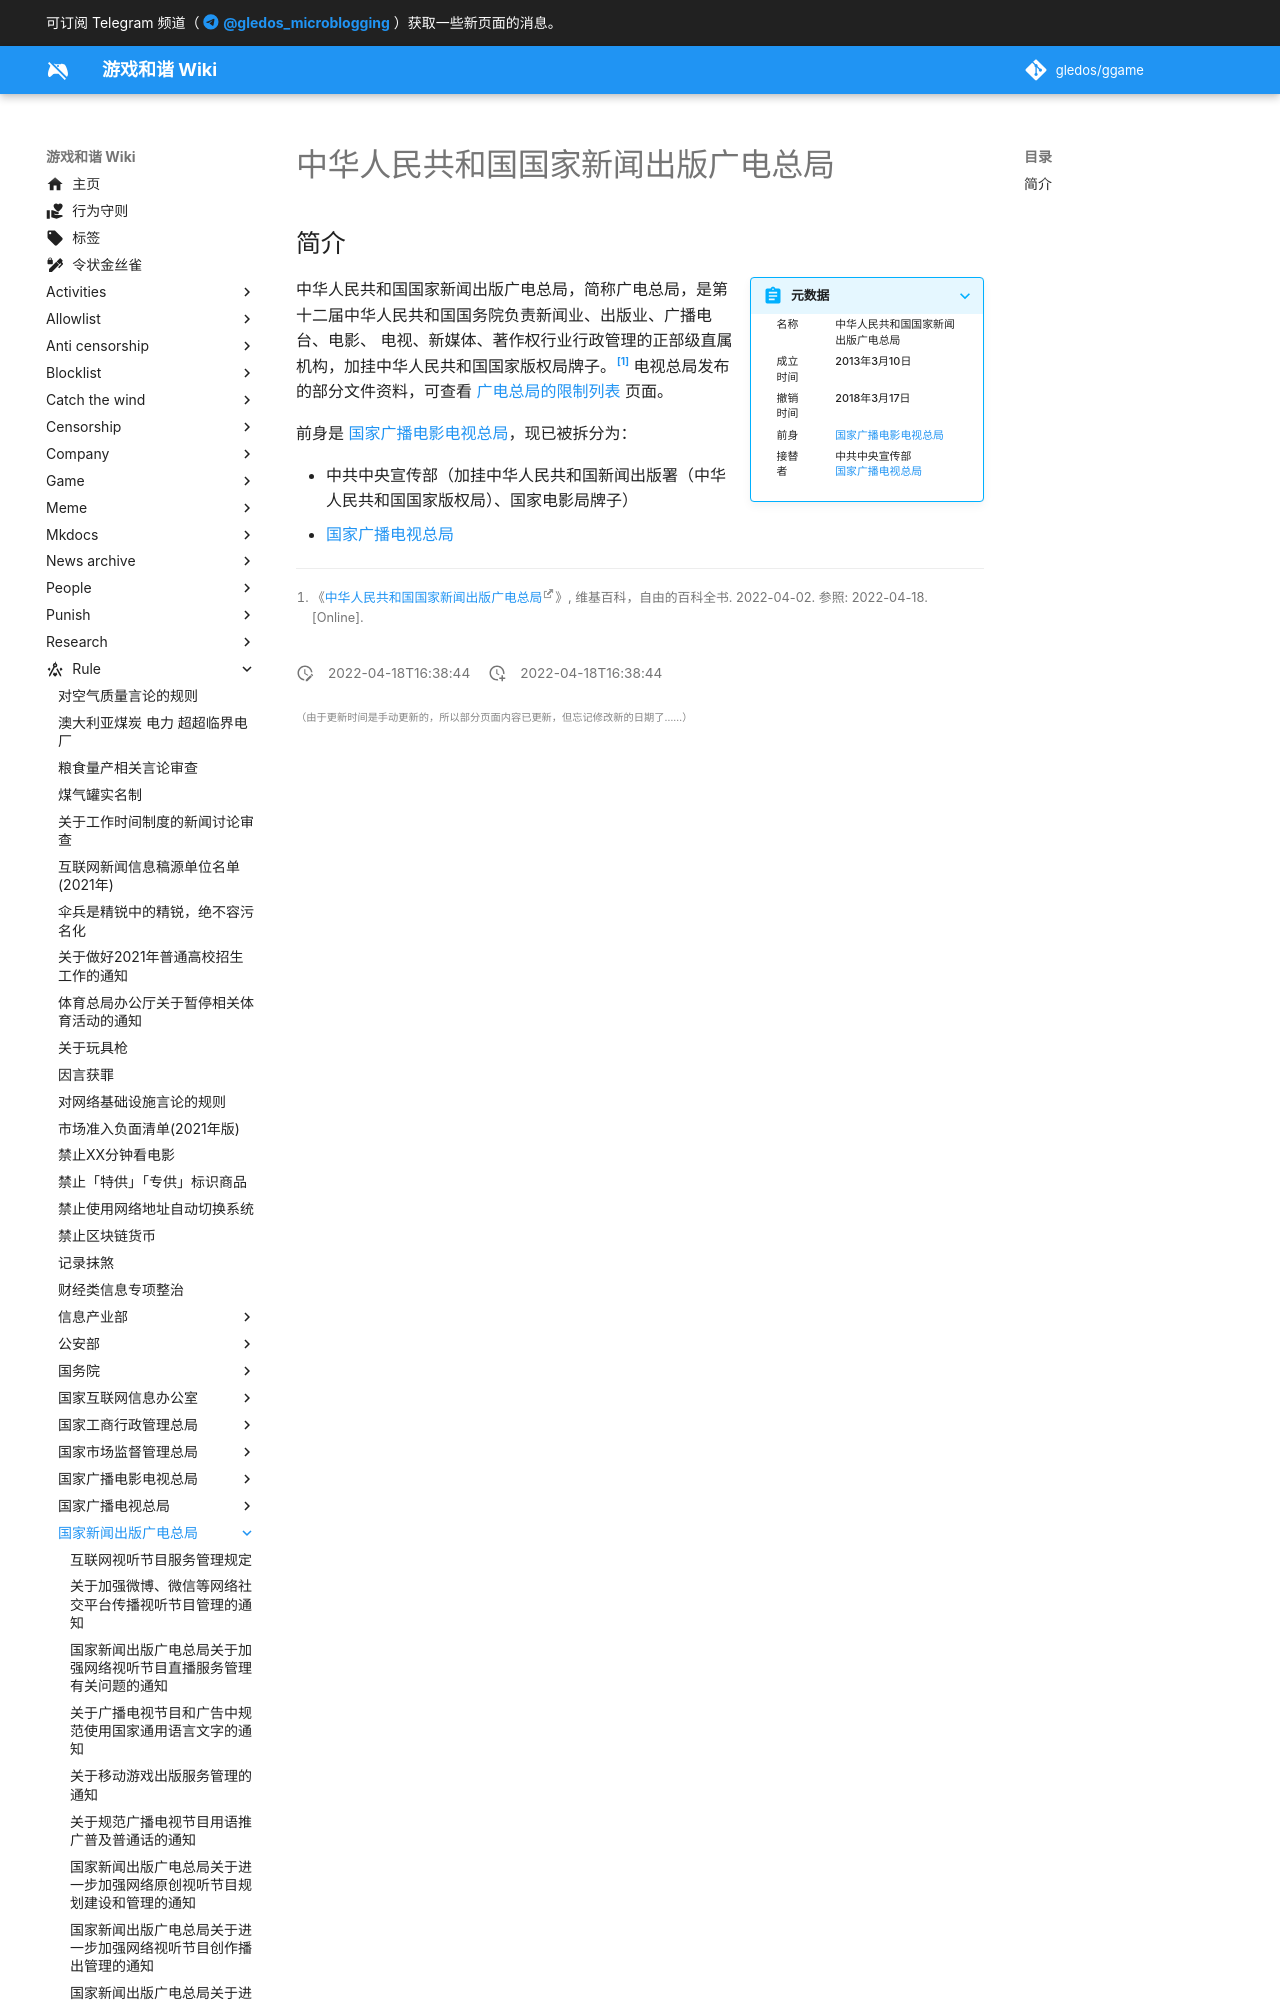

repository: gledos/ggame · page: rule/国家新闻出版广电总局/index.html · generator: mkdocs

---
title: 中华人民共和国国家新闻出版广电总局
description:
published: true
date: "2022-04-18T16:38:44"
特殊标签标记: #无标签
editor: markdown
dateCreated: "2022-04-18T16:38:44"
---

## 简介

> [!summary inline end]+ 元数据
>
> <div markdown=1 class="infobox">
>
> | 名称     | 中华人民共和国国家新闻出版广电总局                                    |
> | -------- | --------------------------------------------------------------------- |
> | 成立时间 | 2013年3月10日                                                         |
> | 撤销时间 | 2018年3月17日                                                         |
> | 前身     | [国家广播电影电视总局](/rule/国家广播电影电视总局/index.md)           |
> | 接替者   | 中共中央宣传部<br>[国家广播电视总局](/rule/国家广播电视总局/index.md) |
>
> </div>
